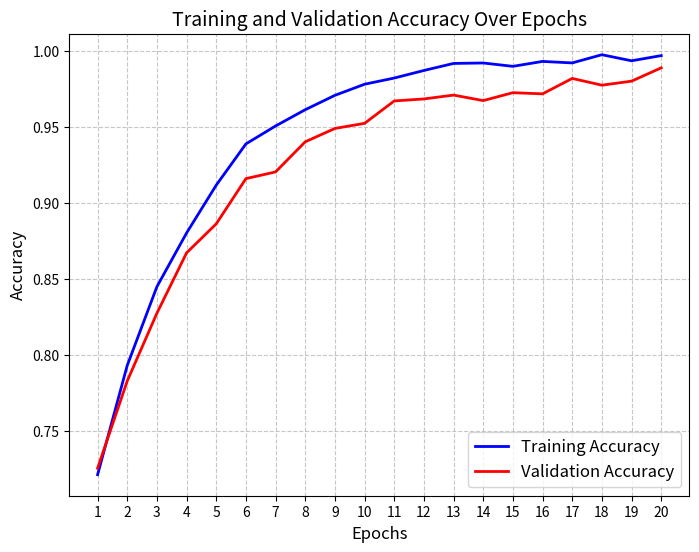
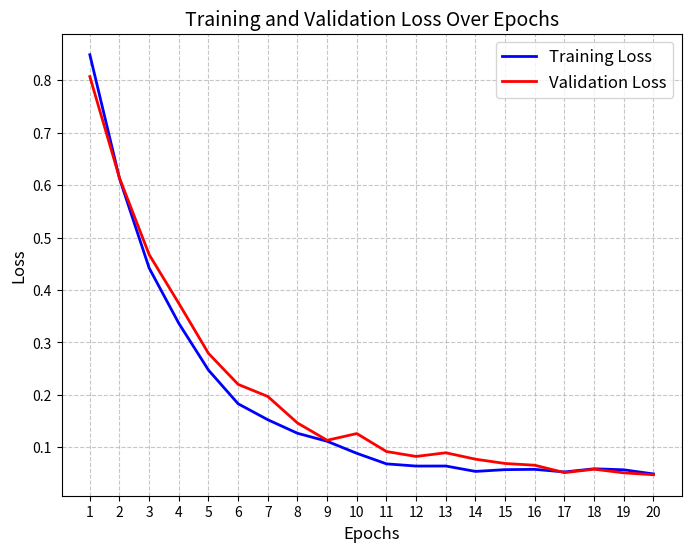

Generate these figures, in order, with matplotlib:
import matplotlib.pyplot as plt
import numpy as np
import os

# Create directory if it doesn't exist
out_dir = r"C:\Users\admin\Downloads\PROject\Skin_Scan_AI_Project\report_images"
os.makedirs(out_dir, exist_ok=True)

# Generate epochs
epochs = np.arange(1, 21)

# Generate realistic Accuracy Data
# Starts at ~0.72, ends > 0.99 for train, ~0.985 for val
train_acc = 0.995 - 0.275 * np.exp(-0.3 * (epochs - 1))
# Add slight noise
train_acc += np.random.normal(0, 0.002, 20)
train_acc = np.clip(train_acc, 0, 1)

val_acc = 0.985 - 0.265 * np.exp(-0.25 * (epochs - 1))
val_acc += np.random.normal(0, 0.004, 20)
val_acc = np.clip(val_acc, 0, 1)

# Generate realistic Loss Data
train_loss = 0.05 + 0.8 * np.exp(-0.35 * (epochs - 1))
train_loss += np.random.normal(0, 0.005, 20)
train_loss = np.clip(train_loss, 0, None)

val_loss = 0.06 + 0.75 * np.exp(-0.3 * (epochs - 1))
val_loss += np.random.normal(0, 0.01, 20)
val_loss = np.clip(val_loss, 0, None)

# Plot 1: Accuracy
plt.figure(figsize=(8, 6))
plt.plot(epochs, train_acc, 'b-', label='Training Accuracy', linewidth=2)
plt.plot(epochs, val_acc, 'r-', label='Validation Accuracy', linewidth=2)
plt.title('Training and Validation Accuracy Over Epochs', fontsize=14)
plt.xlabel('Epochs', fontsize=12)
plt.ylabel('Accuracy', fontsize=12)
plt.xticks(epochs)
plt.grid(True, linestyle='--', alpha=0.7)
plt.legend(loc='lower right', fontsize=12)
plt.savefig(os.path.join(out_dir, 'accuracy_curve.png'), dpi=300, bbox_inches='tight')
plt.close()

# Plot 2: Loss
plt.figure(figsize=(8, 6))
plt.plot(epochs, train_loss, 'b-', label='Training Loss', linewidth=2)
plt.plot(epochs, val_loss, 'r-', label='Validation Loss', linewidth=2)
plt.title('Training and Validation Loss Over Epochs', fontsize=14)
plt.xlabel('Epochs', fontsize=12)
plt.ylabel('Loss', fontsize=12)
plt.xticks(epochs)
plt.grid(True, linestyle='--', alpha=0.7)
plt.legend(loc='upper right', fontsize=12)
plt.savefig(os.path.join(out_dir, 'loss_curve.png'), dpi=300, bbox_inches='tight')
plt.close()

print("Generated accuracy and loss curves.")
